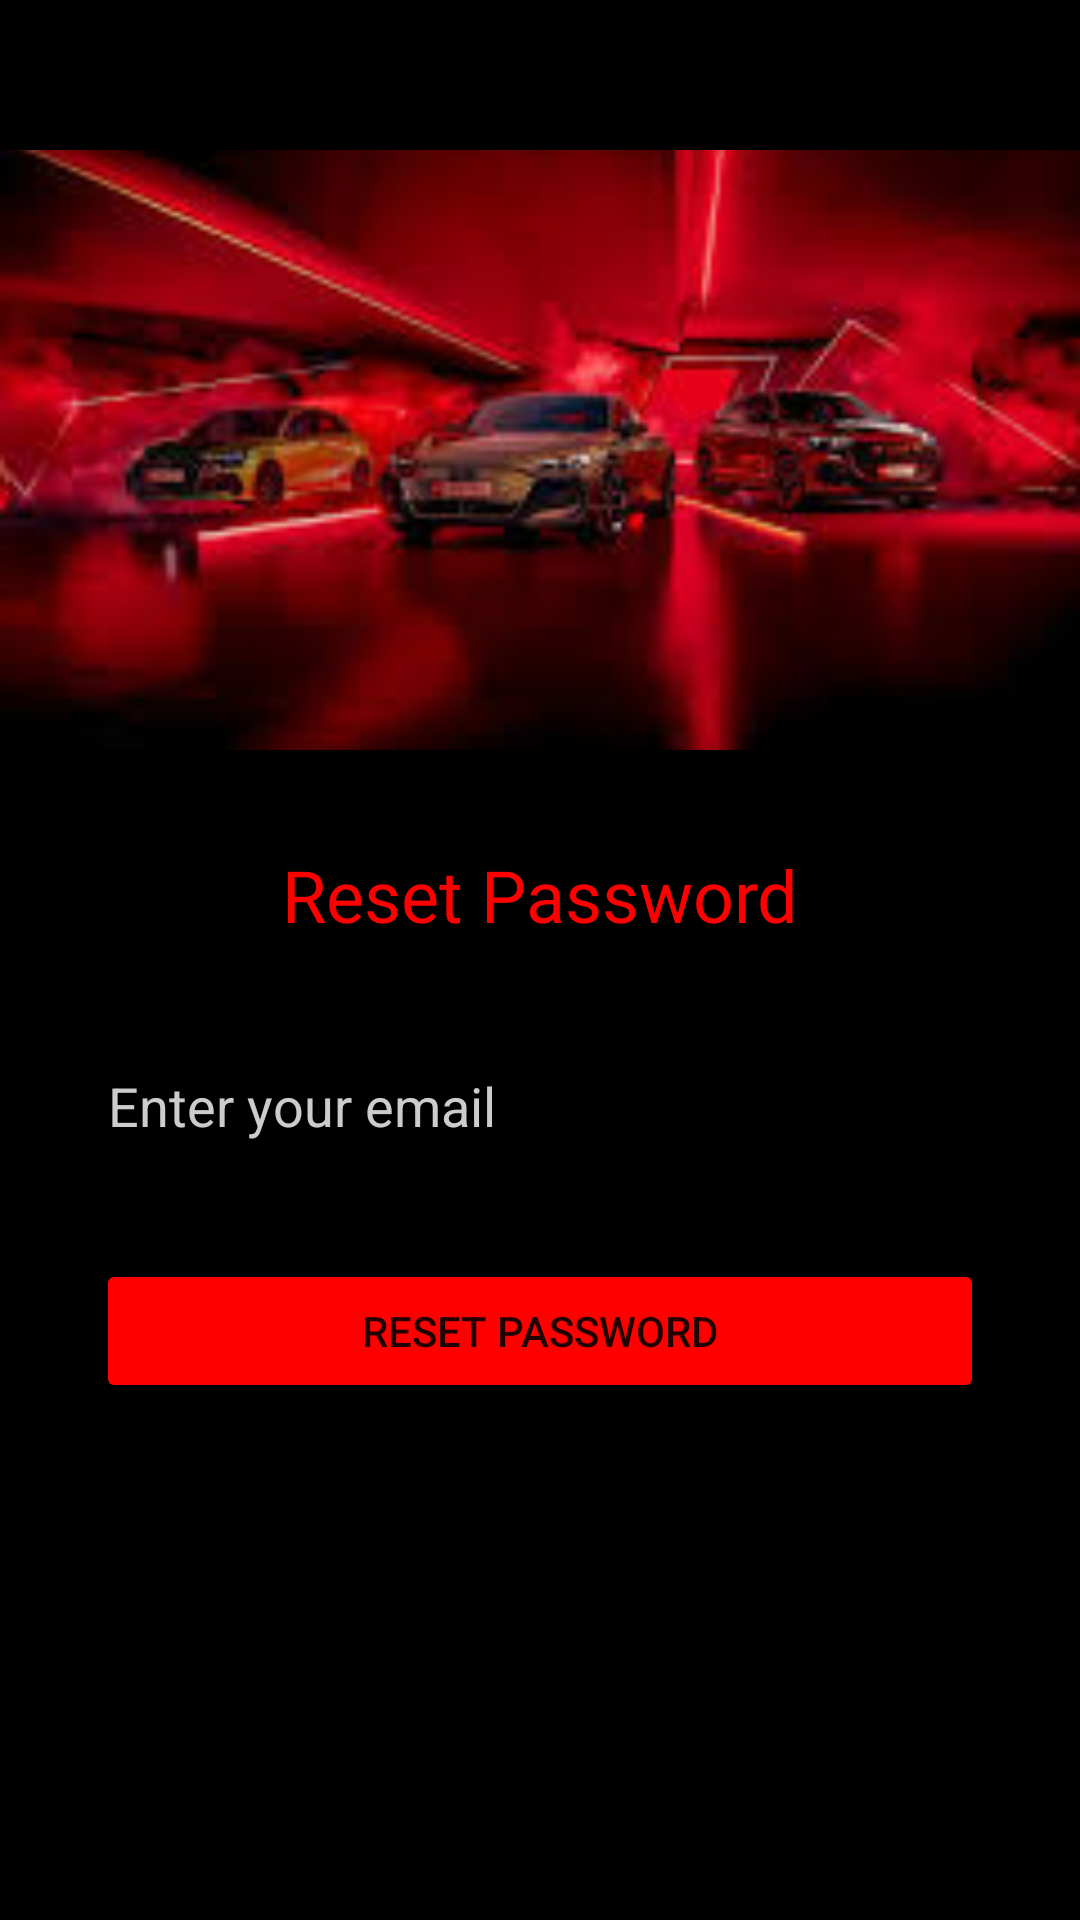

Here is an Android app screen rendered from its layout file. Give the layout XML and the strings, colors and styles it references.
<!-- AndroidManifest.xml: application theme Theme.Vroom -->
<!-- res/layout/activity_forgot_password.xml -->
<?xml version="1.0" encoding="utf-8"?>
<androidx.constraintlayout.widget.ConstraintLayout 
    xmlns:android="http://schemas.android.com/apk/res/android"
    xmlns:app="http://schemas.android.com/apk/res-auto"
    android:layout_width="match_parent"
    android:layout_height="match_parent"
    android:background="@android:color/black">

    <ImageView
        android:id="@+id/logoImage"
        android:layout_width="match_parent"
        android:layout_height="200dp"
        android:src="@drawable/icon"
        android:scaleType="centerCrop"
        app:layout_constraintTop_toTopOf="parent"
        android:layout_marginTop="50dp"/>

    <TextView
        android:id="@+id/titleText"
        android:layout_width="wrap_content"
        android:layout_height="wrap_content"
        android:text="Reset Password"
        android:textColor="#FF0000"
        android:textSize="24sp"
        android:layout_marginTop="32dp"
        app:layout_constraintTop_toBottomOf="@id/logoImage"
        app:layout_constraintStart_toStartOf="parent"
        app:layout_constraintEnd_toEndOf="parent"/>

    <EditText
        android:id="@+id/emailEditText"
        android:layout_width="0dp"
        android:layout_height="wrap_content"
        android:layout_marginHorizontal="32dp"
        android:hint="Enter your email"
        android:textColorHint="#CCCCCC"
        android:textColor="@android:color/white"
        android:inputType="textEmailAddress"
        android:layout_marginTop="32dp"
        app:layout_constraintTop_toBottomOf="@id/titleText"
        app:layout_constraintStart_toStartOf="parent"
        app:layout_constraintEnd_toEndOf="parent"/>

    <Button
        android:id="@+id/resetButton"
        android:layout_width="0dp"
        android:layout_height="wrap_content"
        android:layout_marginHorizontal="32dp"
        android:layout_marginTop="32dp"
        android:text="Reset Password"
        android:backgroundTint="#FF0000"
        app:layout_constraintTop_toBottomOf="@id/emailEditText"
        app:layout_constraintStart_toStartOf="parent"
        app:layout_constraintEnd_toEndOf="parent"/>

</androidx.constraintlayout.widget.ConstraintLayout>
<!-- resources referenced by this layout -->
<resources>
  <!-- drawable icon: jpg bitmap (drawable, 8123 bytes) -->
  <style name="Theme.Vroom" parent="Theme.MaterialComponents.DayNight">
          <item name="colorPrimary">@color/purple_500</item>
          <item name="colorPrimaryDark">@color/primary_dark</item>
          <item name="colorAccent">@color/accent</item>
          <item name="android:windowBackground">@color/background_dark</item>
          <item name="android:statusBarColor">@color/background_dark</item>
          <item name="android:navigationBarColor">@color/background_dark</item>
          
          <item name="colorPrimaryVariant">@color/purple_700</item>
          <item name="colorOnPrimary">@color/white</item>
          
          <item name="colorSecondary">@color/teal_200</item>
          <item name="colorSecondaryVariant">@color/teal_700</item>
          <item name="colorOnSecondary">@color/black</item>
          
      </style>
  <color name="purple_500">#FF6200EE</color>
  <color name="primary_dark">#CC0000</color>
  <color name="accent">#FFE0E0</color>
  <color name="background_dark">#121212</color>
  <color name="purple_700">#FF3700B3</color>
  <color name="white">#FFFFFFFF</color>
  <color name="teal_200">#FF03DAC5</color>
  <color name="teal_700">#FF018786</color>
  <color name="black">#FF000000</color>
</resources>
